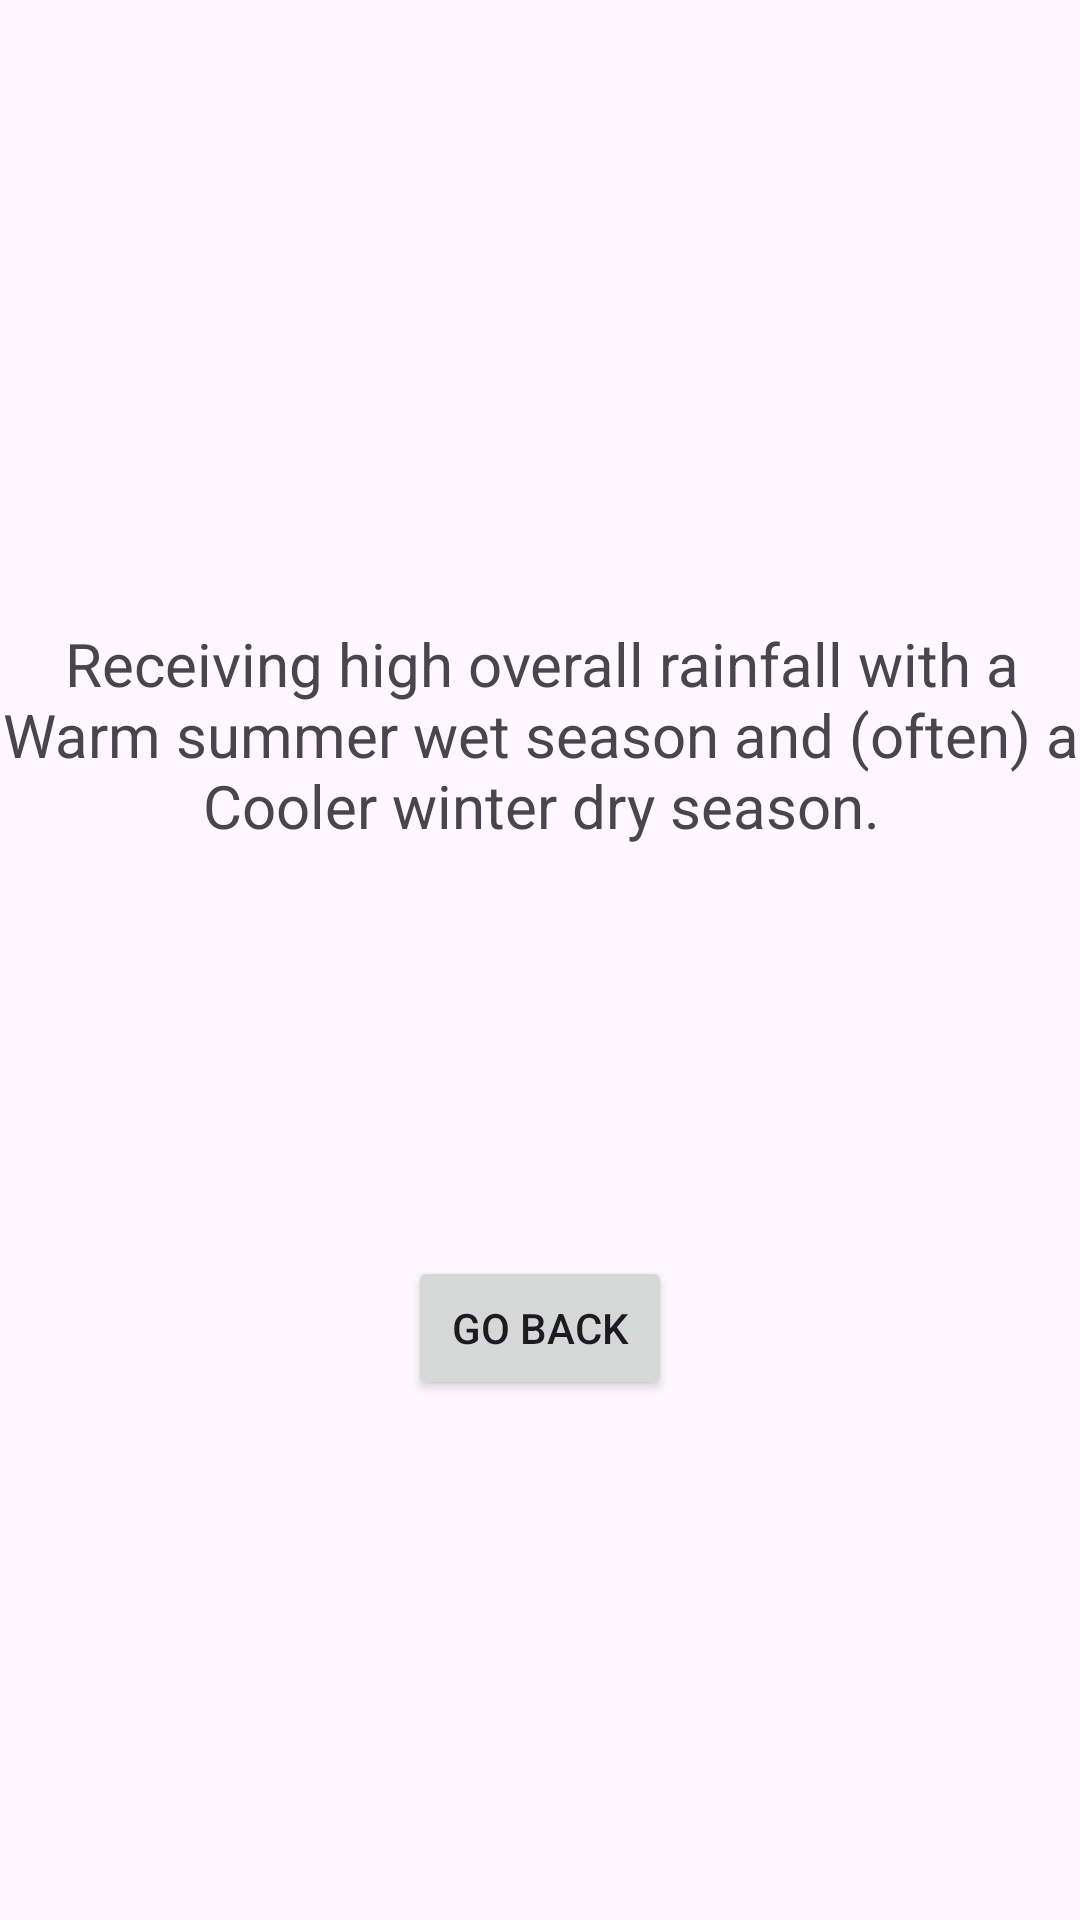

Reconstruct the res/layout file that produces this screen, plus the resources it refers to.
<!-- AndroidManifest.xml: application theme Theme.Tre -->
<!-- res/layout/activity_moist.xml -->
<?xml version="1.0" encoding="utf-8"?>
<androidx.constraintlayout.widget.ConstraintLayout xmlns:android="http://schemas.android.com/apk/res/android"
    xmlns:app="http://schemas.android.com/apk/res-auto"
    xmlns:tools="http://schemas.android.com/tools"
    android:layout_width="match_parent"
    android:layout_height="match_parent"
    tools:context=".moist">

    <TextView
        android:id="@+id/textView2"
        android:layout_width="367dp"
        android:layout_height="131dp"
        android:text="Receiving high overall rainfall with a Warm summer wet season and (often) a Cooler winter dry season."
        android:textAlignment="center"
        android:textSize="20sp"
        app:layout_constraintBottom_toBottomOf="parent"
        app:layout_constraintEnd_toEndOf="parent"
        app:layout_constraintStart_toStartOf="parent"
        app:layout_constraintTop_toTopOf="parent"
        app:layout_constraintVertical_bias="0.408" />

    <Button
        android:id="@+id/button3"
        android:layout_width="wrap_content"
        android:layout_height="wrap_content"
        android:text="Go Back"
        app:layout_constraintBottom_toBottomOf="parent"
        app:layout_constraintEnd_toEndOf="parent"
        app:layout_constraintStart_toStartOf="parent"
        app:layout_constraintTop_toTopOf="parent"
        app:layout_constraintVertical_bias="0.707" />
</androidx.constraintlayout.widget.ConstraintLayout>
<!-- resources referenced by this layout -->
<resources>
  <style name="Theme.Tre" parent="Base.Theme.Tre" />
  <style name="Base.Theme.Tre" parent="Theme.Material3.DayNight.NoActionBar">
          
          
      </style>
</resources>
